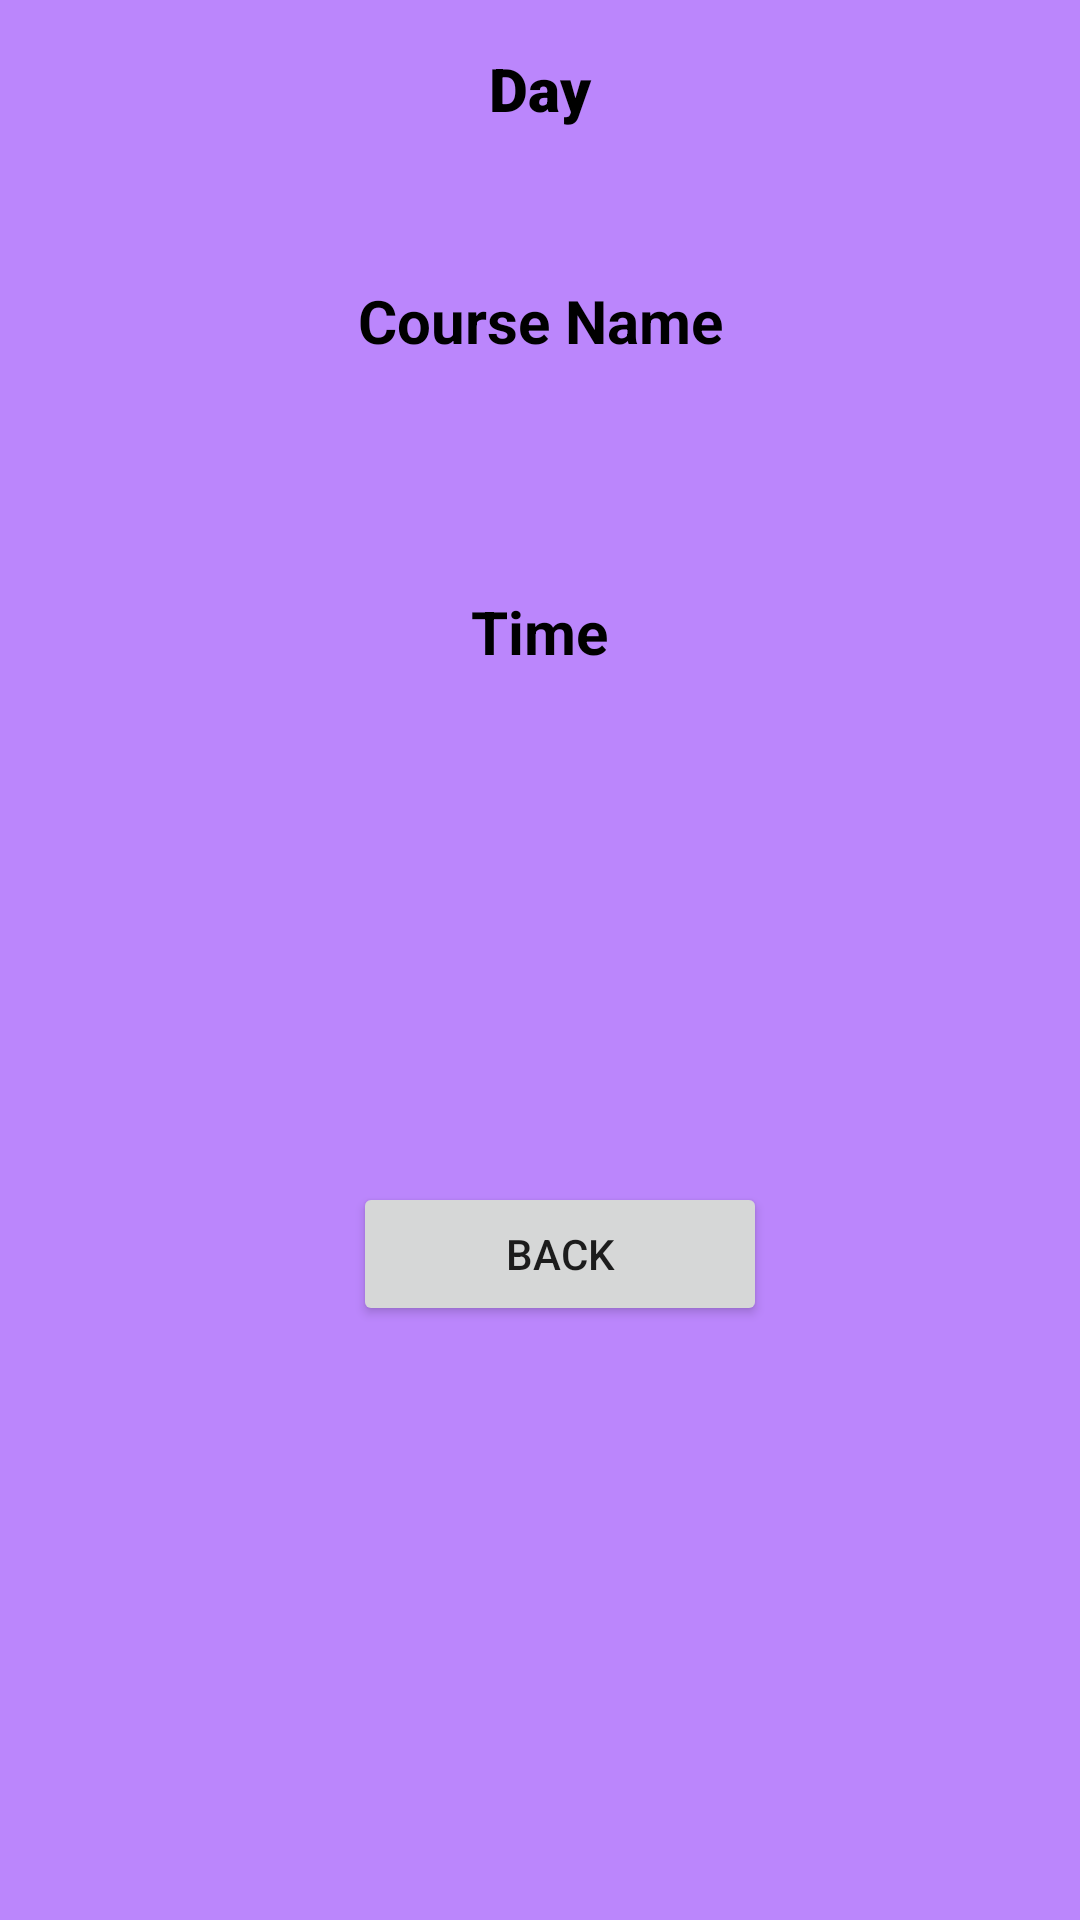

The Android layout XML behind this screen, and the referenced resources:
<!-- AndroidManifest.xml: application theme Theme.MyUCCFinalProjectApplication -->
<!-- res/layout/activity_time_table_details.xml -->
<?xml version="1.0" encoding="utf-8"?>
<androidx.constraintlayout.widget.ConstraintLayout xmlns:android="http://schemas.android.com/apk/res/android"
    xmlns:app="http://schemas.android.com/apk/res-auto"
    xmlns:tools="http://schemas.android.com/tools"
    android:layout_width="match_parent"
    android:layout_height="match_parent"
    android:background="@color/purple_200"
    tools:context=".TimeTableDetails">

    <TextView
        android:id="@+id/tvDay"
        android:layout_width="203dp"
        android:layout_height="48dp"
        android:fontFamily="sans-serif-black"
        android:text="@string/day"
        android:textAlignment="center"
        android:textColor="@color/black"
        android:textSize="20sp"
        app:layout_constraintBottom_toTopOf="@+id/tvCourses"
        app:layout_constraintEnd_toEndOf="parent"
        app:layout_constraintHorizontal_bias="0.498"
        app:layout_constraintStart_toStartOf="parent"
        app:layout_constraintTop_toTopOf="parent"
        app:layout_constraintVertical_bias="0.351" />

    <TextView
        android:id="@+id/tvCourses"
        android:layout_width="344dp"
        android:layout_height="53dp"
        android:text="@string/course_name"
        android:textAlignment="center"
        android:textColor="@color/black"
        android:textSize="20sp"
        android:textStyle="bold"
        app:layout_constraintBottom_toBottomOf="parent"
        app:layout_constraintEnd_toEndOf="parent"
        app:layout_constraintStart_toStartOf="parent"
        app:layout_constraintTop_toTopOf="parent"
        app:layout_constraintVertical_bias="0.159" />

    <TextView
        android:id="@+id/tvTime"
        android:layout_width="209dp"
        android:layout_height="53dp"
        android:layout_marginBottom="320dp"
        android:text="@string/time"
        android:textAlignment="center"
        android:textColor="@color/black"
        android:textSize="20sp"
        android:textStyle="bold"
        app:layout_constraintBottom_toBottomOf="parent"
        app:layout_constraintEnd_toEndOf="parent"
        app:layout_constraintHorizontal_bias="0.498"
        app:layout_constraintStart_toStartOf="parent"
        app:layout_constraintTop_toBottomOf="@+id/tvCourses"
        app:layout_constraintVertical_bias="0.419" />

    <Button
        android:id="@+id/abtn"
        android:layout_width="138dp"
        android:layout_height="wrap_content"
        android:layout_marginHorizontal="30sp"
        android:text="@string/Back"
        app:layout_constraintBottom_toBottomOf="parent"
        app:layout_constraintEnd_toEndOf="parent"
        app:layout_constraintHorizontal_bias="0.542"
        app:layout_constraintStart_toStartOf="parent"
        app:layout_constraintTop_toBottomOf="@+id/tvTime"
        app:layout_constraintVertical_bias="0.421" />

</androidx.constraintlayout.widget.ConstraintLayout>
<!-- resources referenced by this layout -->
<resources>
  <string name="Back">Back</string>
  <string name="course_name">Course Name</string>
  <string name="day">Day</string>
  <string name="time">Time</string>
  <style name="Theme.MyUCCFinalProjectApplication" parent="Theme.MaterialComponents.DayNight.DarkActionBar">
          
          <item name="colorPrimary">@color/purple_500</item>
          <item name="colorPrimaryVariant">@color/purple_700</item>
          <item name="colorOnPrimary">@color/white</item>
          
          <item name="colorSecondary">@color/teal_200</item>
          <item name="colorSecondaryVariant">@color/teal_700</item>
          <item name="colorOnSecondary">@color/black</item>
          
          <item name="android:statusBarColor" tools:targetApi="l">?attr/colorPrimaryVariant</item>
          
      </style>
  <!-- not gathered from this repository: default colours our renderer supplied (Android Studio template values) -->
  <color name="purple_200">#FFBB86FC</color>
  <color name="purple_500">#FF6200EE</color>
  <color name="purple_700">#FF3700B3</color>
  <color name="teal_200">#FF03DAC5</color>
  <color name="teal_700">#FF018786</color>
  <color name="black">#FF000000</color>
  <color name="white">#FFFFFFFF</color>
</resources>
